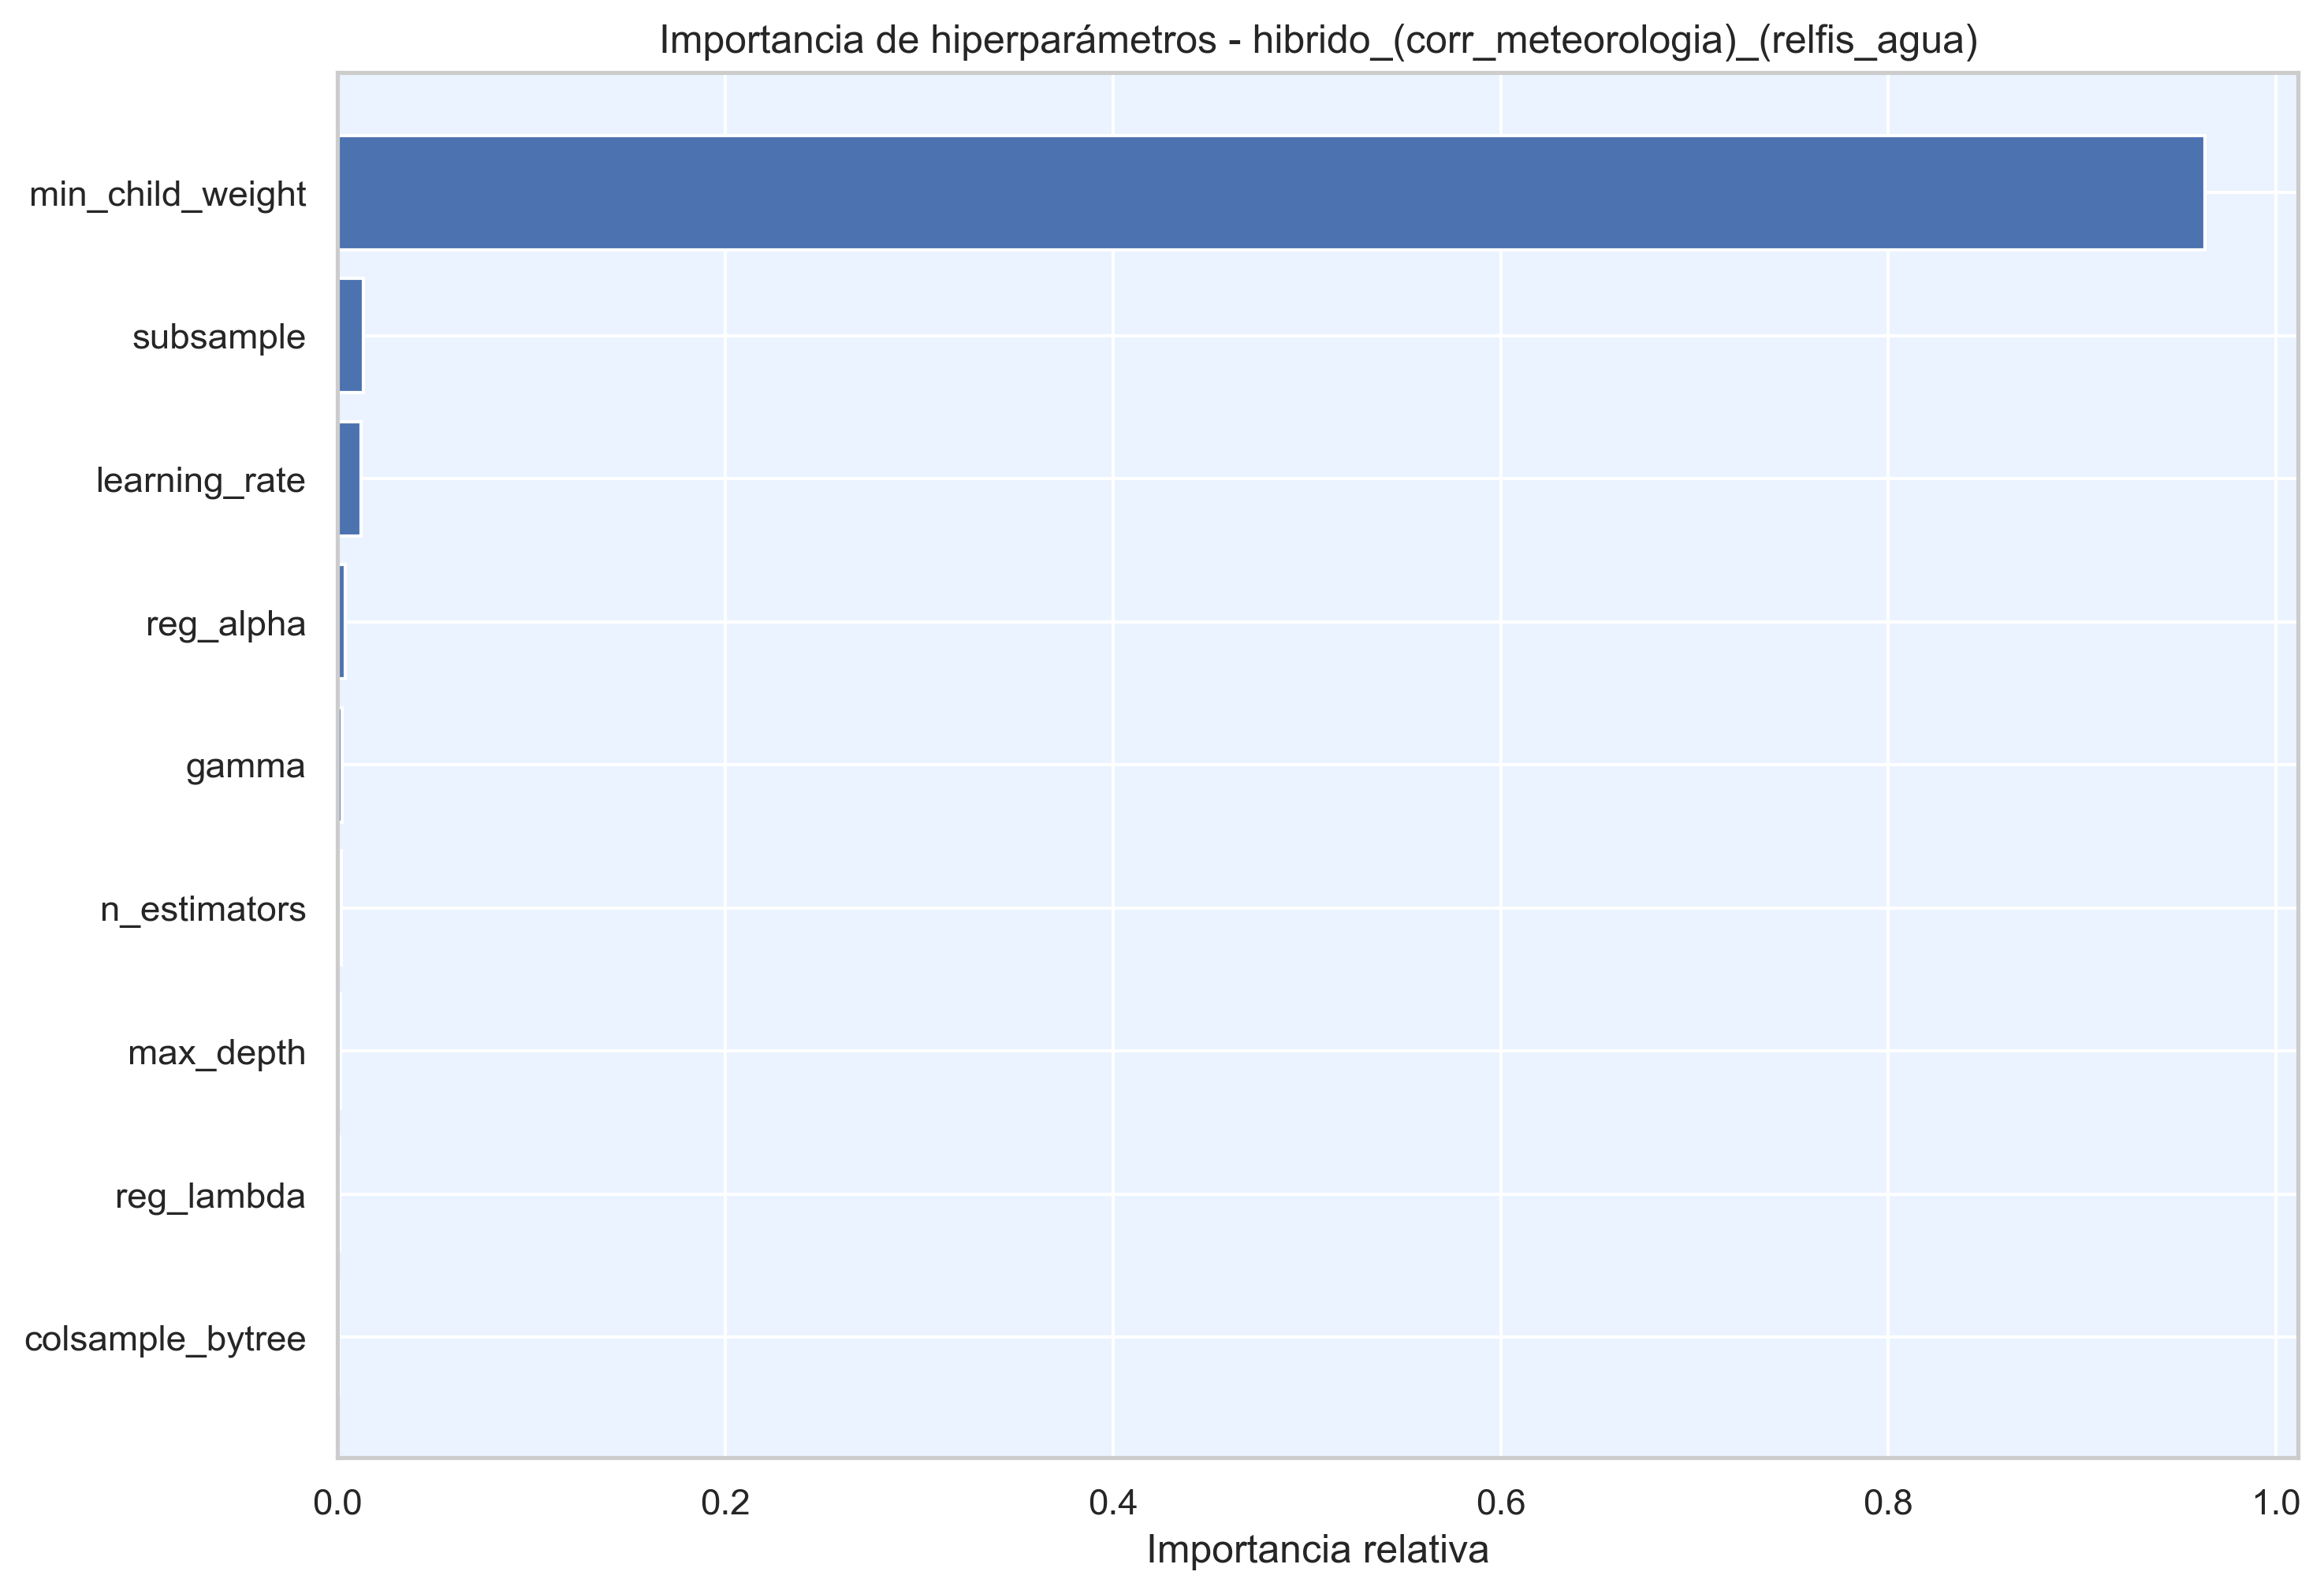

Data behind this chart, as committed beside it:
hiperparametro, importancia
min_child_weight, 0.9634
subsample, 0.01318
learning_rate, 0.01188
reg_alpha, 0.004087
gamma, 0.00225
n_estimators, 0.001892
max_depth, 0.0014
reg_lambda, 0.001149
colsample_bytree, 0.0007626
